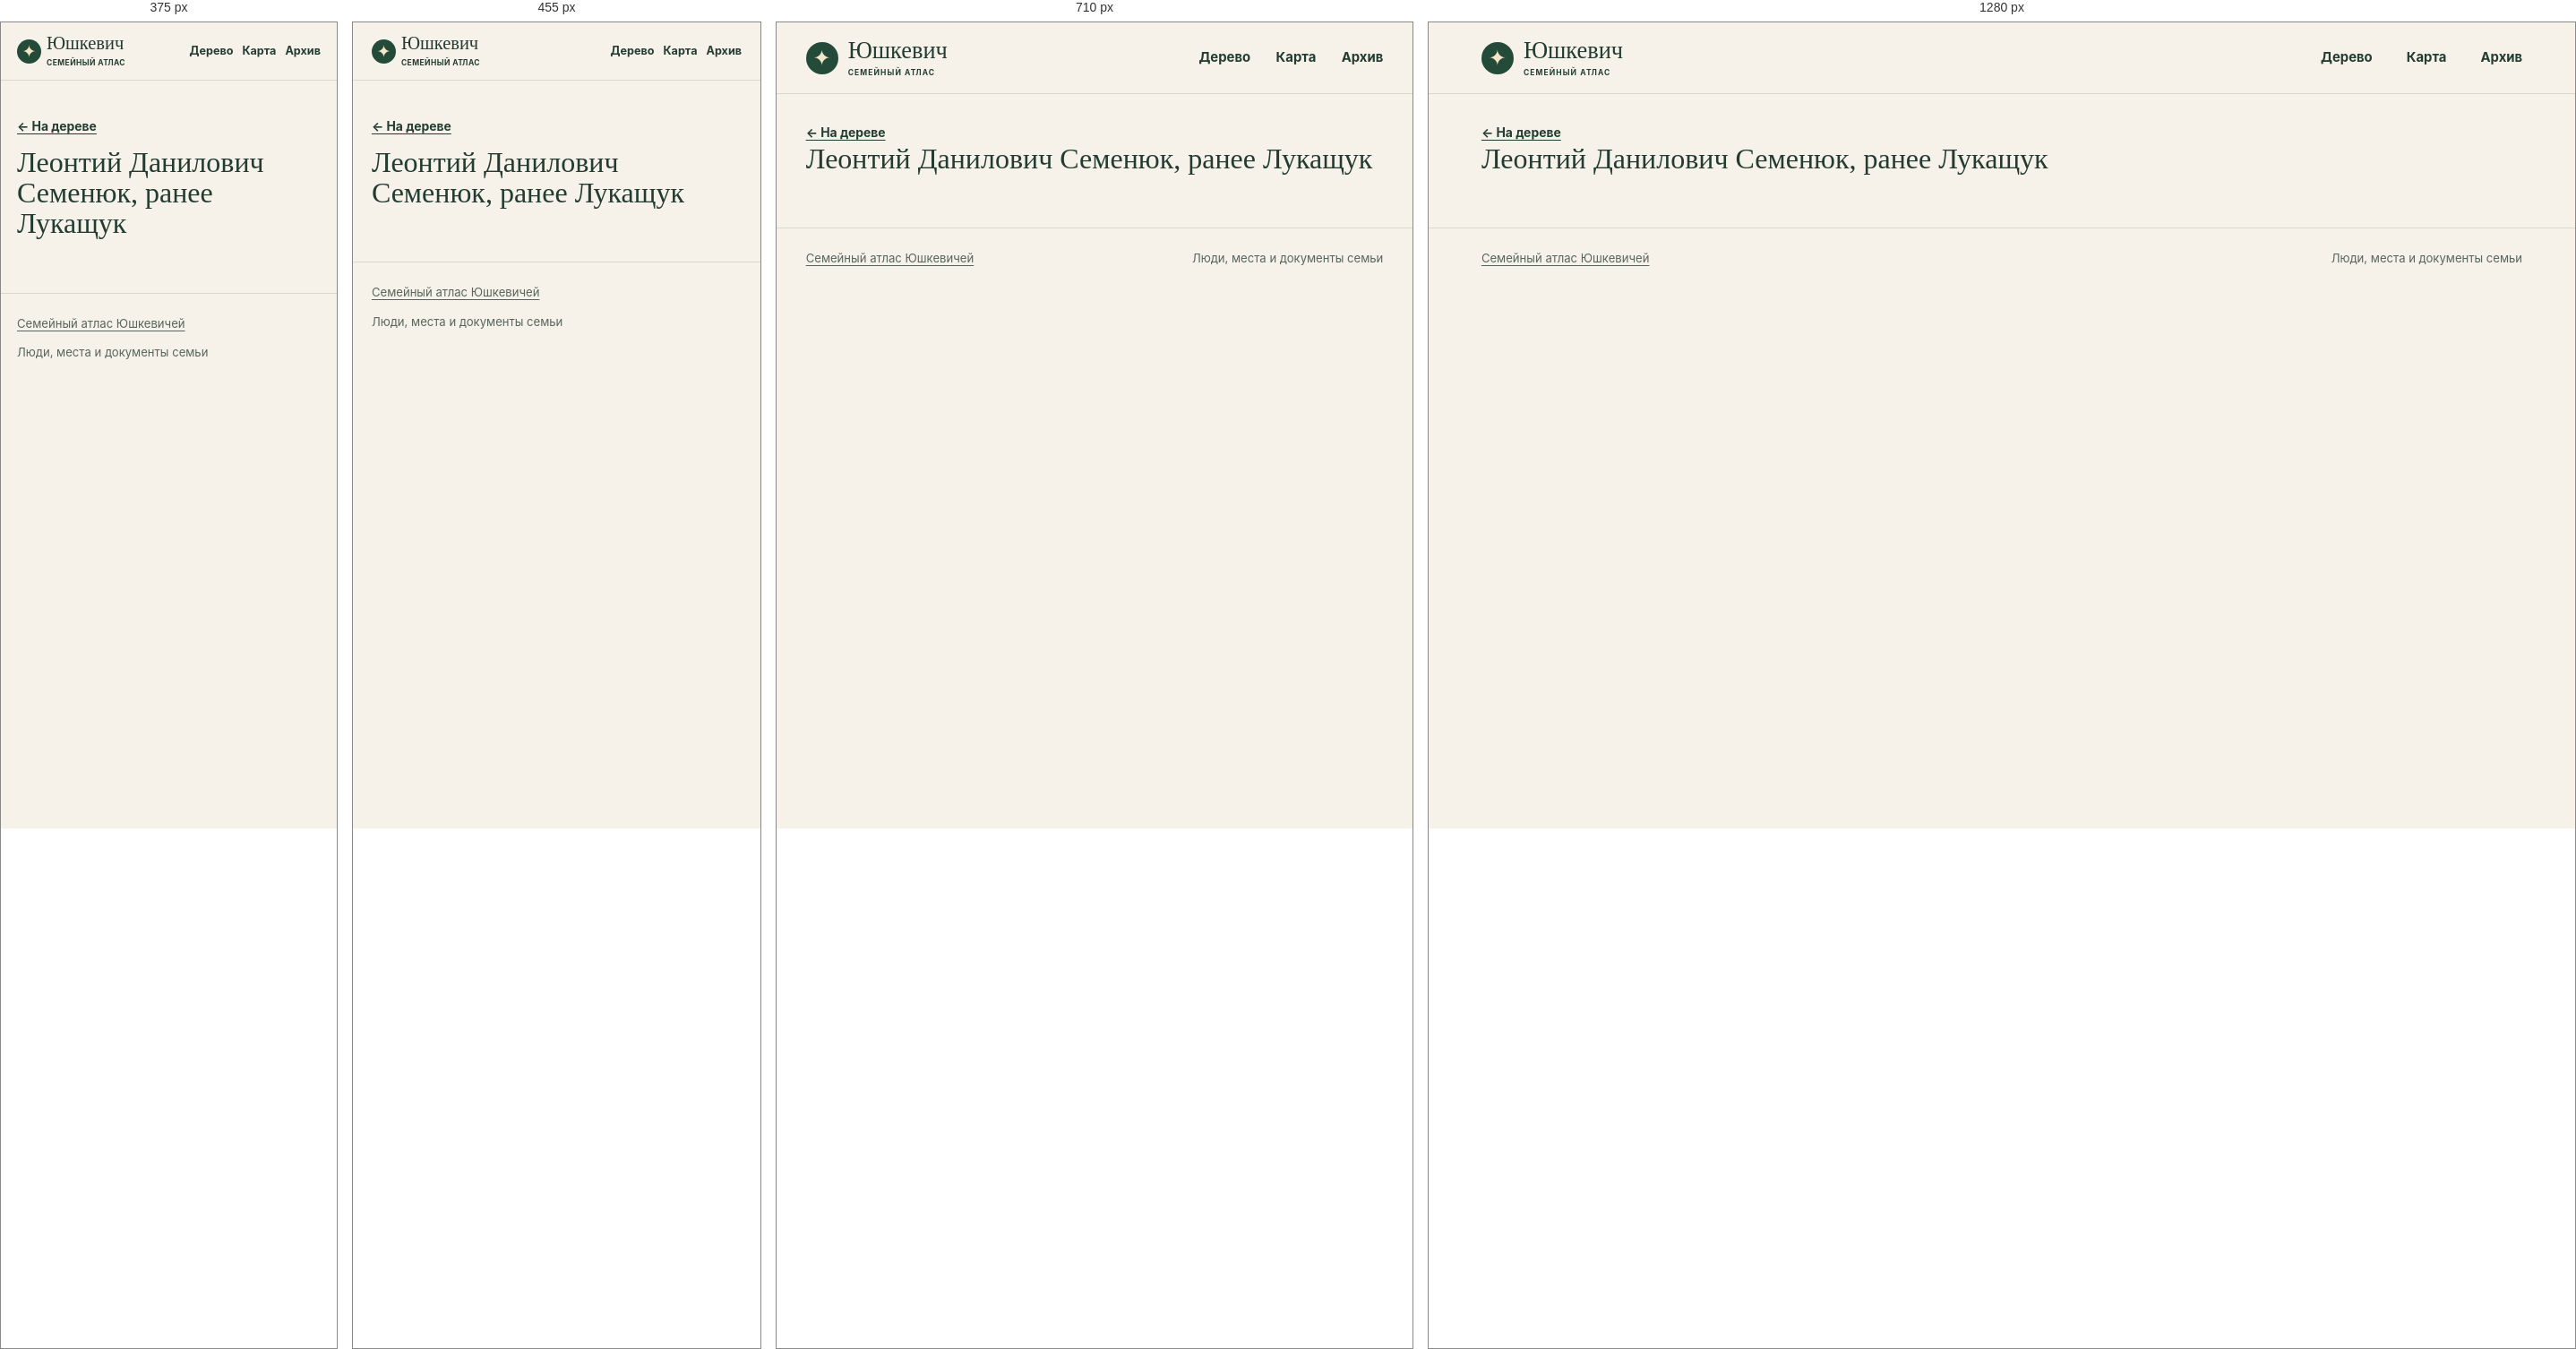
Rendered at 375 px, 455 px, 710 px and 1280 px, left to right.

<!-- file: index.html -->
<!doctype html>
<html lang="ru">
<head>
<meta charset="utf-8">
<meta name="viewport" content="width=device-width, initial-scale=1">
<meta name="robots" content="noindex, nofollow, noimageindex">
<title>Леонтий Данилович Семенюк, ранее Лукащук · Юшкевич</title>
<link rel="stylesheet" href="../../assets/site.css?v=5cfe1dd48526">
<script defer src="../../assets/data.js?v=dbeca533050b"></script>
<script defer src="../../assets/site.js?v=5cfe1dd48526"></script>
</head>
<body data-base="../../">
<a class="skip" href="#main-content">К содержанию</a>
<header class="masthead"><div class="shell mast-inner">
<a class="wordmark" href="../../index.html"><span class="sigil" aria-hidden="true">✦</span><span>Юшкевич<small>СЕМЕЙНЫЙ АТЛАС</small></span></a>
<nav aria-label="Разделы сайта"><a href="../../index.html#tree">Дерево</a><a href="../../index.html#map">Карта</a><a href="../../index.html#archive">Архив</a></nav>
</div></header>
<div id="main-content" tabindex="-1"><main class="profile shell" data-person="P-0005"><a class="back" href="../../index.html?person=P-0005#tree">← На дереве</a><div id="profile-content"><h1>Леонтий Данилович Семенюк, ранее Лукащук</h1></div></main></div>
<footer class="shell site-footer"><a href="../../index.html">Семейный атлас Юшкевичей</a><span>Люди, места и документы семьи</span></footer>
<dialog id="lightbox"><form method="dialog"><button aria-label="Закрыть">×</button></form><figure id="lightbox-content"></figure></dialog>
</body>
</html>


/* @media block from site.css */
@media (max-width:780px) {
  .hero { min-height:0; gap:21px; padding-block:33px; }
  .hero-photo img { height:220px; }
  .map-layout { grid-template-columns:1fr; }
  .map { height:300px; }
  .map-results { border-left:0; border-top:1px solid var(--line); max-height:290px; }
  .archive-grid { grid-template-columns:repeat(2,1fr); }
}

/* @media block from site.css */
@media (max-width:530px) {
  .mast-inner { min-height:64px; gap:7px; }
  nav { gap:10px; font-size:.79rem; }
  .wordmark { font-size:1.28rem; gap:6px; }
  .sigil { width:27px; height:27px; font-size:19px; }
  .wordmark small { letter-spacing:.05em; }
  .hero { grid-template-columns:1fr; }
  .hero h1 { font-size:clamp(3.9rem,16vw,5.7rem); }
  .hero-photo { width:min(67%,240px); justify-self:start; margin-left:7px; }
  .hero-photo img { height:190px; }
  .section { padding-top:39px; }
  .heading { flex-direction:column; align-items:start; gap:10px; }
  .archive-grid { grid-template-columns:1fr; }
  .profile-hero { grid-template-columns:1fr; }
  .profile-photo { width:110px; }
  .site-footer { flex-direction:column; }
}

/* @media block from site.css */
@media (max-width:640px) {
  .toolbar,.panel-foot { padding:10px 11px; }
  .pills button,.quiet { min-height:44px; }
  .zoom button { width:44px; height:44px; }
  input[type="search"], select { font-size:16px; min-height:44px; max-width:100%; }
  .map-toolbar input,.heading .search,.heading input[type="search"],.place-select select { width:100%; }
  .map-results { max-height:none; }
  .map { height:clamp(250px,60vw,360px); }
  #graph { height:clamp(330px,68svh,485px); }
  .hero { gap:17px; }
  .hero-photo { width:min(70%,235px); }
  .hero-photo img { height:clamp(126px,34vw,185px); }
  .profile-hero { gap:14px; }
  .profile-section h2 { overflow-wrap:anywhere; }
  .back { display:inline-flex; align-items:center; min-height:44px; }
  .section .map-events a { display:flex; align-items:center; min-height:44px; }
  .timeline li { grid-template-columns:1fr; gap:4px; }
  .evidence { overflow-wrap:anywhere; }
  .gallery { grid-template-columns:repeat(2,minmax(0,1fr)); gap:8px; }
  .gallery img { height:clamp(96px,29vw,145px); }
  .gallery figcaption { overflow-wrap:anywhere; }
  dialog button { min-width:44px; min-height:44px; }
}

/* @media block from site.css */
@media (max-width:380px) {
  .mast-inner { flex-wrap:wrap; justify-content:flex-start; column-gap:13px; padding-block:8px; }
  .mast-inner nav { flex:1; justify-content:flex-end; }
  .mast-inner nav a { display:inline-flex; align-items:center; min-height:44px; }
  .hero h1 { font-size:clamp(3.2rem,15vw,3.9rem); }
  .hero-actions { gap:10px 14px; }
  .hero-actions a { min-height:44px; display:inline-flex; align-items:center; }
}

/* @media block from site.css */
@media (pointer:coarse), (max-width:640px) {
  #graph,.map { touch-action:pan-y pinch-zoom; }
  #graph.touch-active,.map.touch-active { touch-action:none; }
  .touch-control { display:block; position:absolute; top:8px; left:8px; z-index:1; background:var(--surface); min-height:44px; }
  .touch-control[aria-pressed="true"] { background:var(--green); color:white; }
}